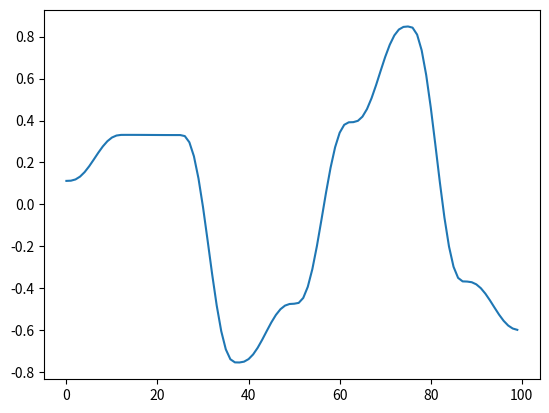

Python code for this plot:
import random


class Perlin:
    def __init__(self, seed):
        self.gradients = []
        self.frequency = 9
        self.lowerBound = 0
        self.interval_size = 100 / (self.frequency - 1)
        self.gradients = [(float(d) / 4.5 - 1) for d in str(hash(seed))[1:]]

    def valueAt(self, t) -> object:
        if t < self.lowerBound:
            print("Error: Input parameter is out of bounds!")
            return

        discarded = int(self.lowerBound / self.interval_size)

        while t >= (len(self.gradients) - 1 + discarded) * self.interval_size:
            self.gradients.append(random.uniform(-1, 1))

        numOfintervals = int(t / self.interval_size)
        a1 = self.gradients[numOfintervals - discarded]
        a2 = self.gradients[numOfintervals + 1 - discarded]

        amt = self.__ease((t - numOfintervals * self.interval_size) / self.interval_size)

        return self.__lerp(a1, a2, amt)

    def discard(self, amount):
        toDiscard = int((amount + self.lowerBound % self.interval_size) / self.interval_size)
        self.gradients = self.gradients[toDiscard:]
        self.lowerBound += amount

    def __ease(self, x):
        return 6 * x ** 5 - 15 * x ** 4 + 10 * x ** 3

    def __lerp(self, start, stop, amt):
        return amt * (stop - start) + start

import matplotlib.pyplot as plt
if __name__ == "__main__":
    perlin = Perlin(1)
    X = []
    Y = []
    for i in range(100):
        X.append(i)
        Y.append(perlin.valueAt(i))

    plt.plot(X, Y)
    plt.show()